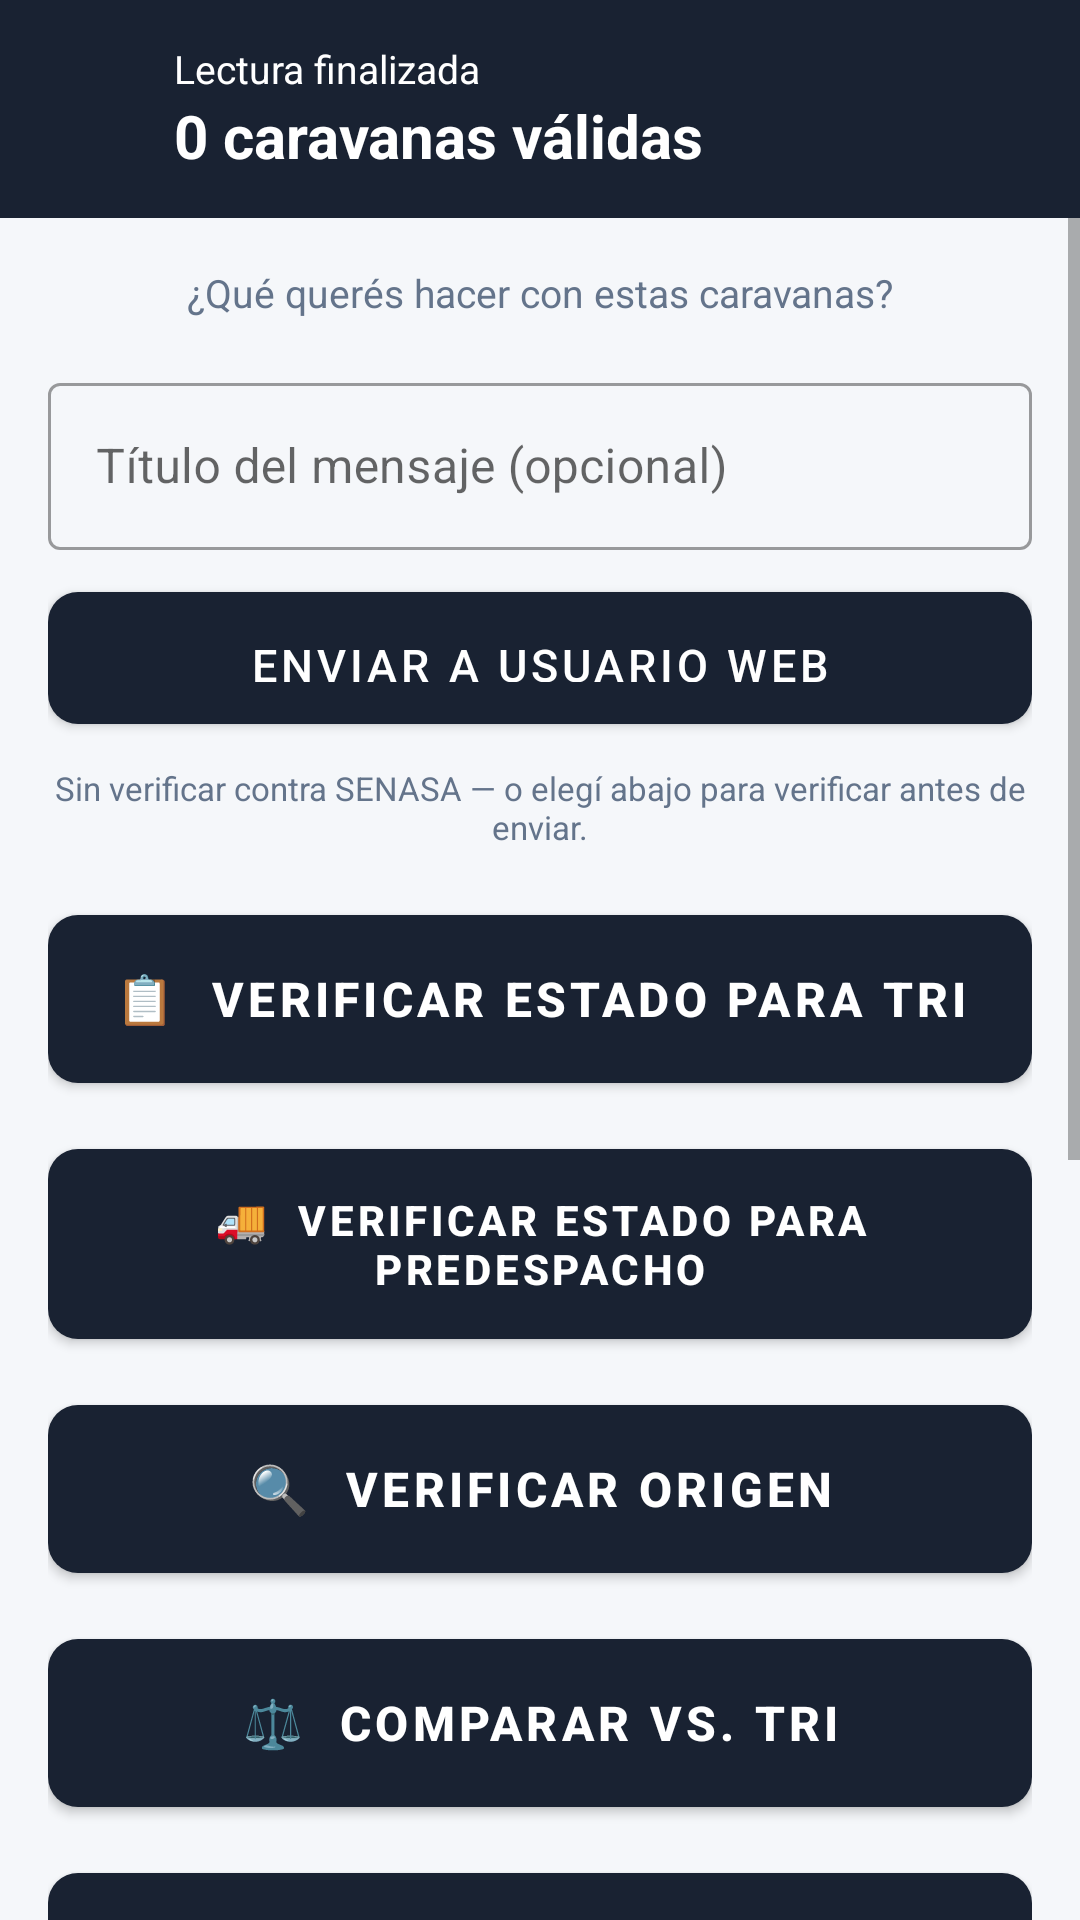

Reconstruct the res/layout file that produces this screen, plus the resources it refers to.
<!-- AndroidManifest.xml: application theme Theme.GestionTraza -->
<!-- res/layout/fragment_hub.xml -->
<?xml version="1.0" encoding="utf-8"?>
<LinearLayout xmlns:android="http://schemas.android.com/apk/res/android"
    xmlns:app="http://schemas.android.com/apk/res-auto"
    android:layout_width="match_parent"
    android:layout_height="match_parent"
    android:orientation="vertical"
    android:background="@color/fondo">

    
    <RelativeLayout
        android:layout_width="match_parent"
        android:layout_height="wrap_content"
        android:background="@color/verde_oscuro"
        android:padding="14dp"
        android:minHeight="56dp">

        <ImageButton
            android:id="@+id/btnBack"
            android:layout_width="40dp"
            android:layout_height="40dp"
            android:src="@drawable/ic_arrow_back"
            android:background="?attr/selectableItemBackgroundBorderless"
            android:padding="8dp"
            android:contentDescription="Volver"
            android:layout_alignParentStart="true"
            android:layout_centerVertical="true"/>

        <LinearLayout
            android:layout_width="match_parent"
            android:layout_height="wrap_content"
            android:orientation="vertical"
            android:layout_toEndOf="@id/btnBack"
            android:layout_marginStart="4dp"
            android:layout_centerVertical="true">

            <TextView
                android:layout_width="wrap_content"
                android:layout_height="wrap_content"
                android:text="Lectura finalizada"
                android:textColor="@color/blanco"
                android:textSize="13sp"/>

            <TextView
                android:id="@+id/tvResumen"
                android:layout_width="match_parent"
                android:layout_height="wrap_content"
                android:text="0 caravanas válidas"
                android:textColor="@color/blanco"
                android:textSize="20sp"
                android:textStyle="bold"
                android:maxLines="1"
                android:ellipsize="end"/>
        </LinearLayout>

    </RelativeLayout>

    <ScrollView
        android:layout_width="match_parent"
        android:layout_height="0dp"
        android:layout_weight="1">

    <LinearLayout
        android:layout_width="match_parent"
        android:layout_height="wrap_content"
        android:orientation="vertical"
        android:padding="16dp">

        <TextView
            android:layout_width="match_parent"
            android:layout_height="wrap_content"
            android:text="¿Qué querés hacer con estas caravanas?"
            android:textSize="13sp"
            android:textColor="@color/gris_texto"
            android:gravity="center"
            android:layout_marginBottom="16dp"/>

        <com.google.android.material.textfield.TextInputLayout
            android:layout_width="match_parent"
            android:layout_height="wrap_content"
            style="@style/Widget.MaterialComponents.TextInputLayout.OutlinedBox"
            android:layout_marginBottom="8dp">
            <com.google.android.material.textfield.TextInputEditText
                android:id="@+id/etTituloMensaje"
                android:layout_width="match_parent"
                android:layout_height="wrap_content"
                android:hint="Título del mensaje (opcional)"
                android:maxLength="25"
                android:inputType="text"/>
        </com.google.android.material.textfield.TextInputLayout>

        <com.google.android.material.button.MaterialButton
            android:id="@+id/btnEnviarWebSinVerificar"
            android:layout_width="match_parent"
            android:layout_height="56dp"
            android:text="Enviar a usuario web"
            android:textSize="15sp"
            style="@style/BtnPrimary"
            android:layout_marginBottom="8dp"/>

        <TextView
            android:layout_width="match_parent"
            android:layout_height="wrap_content"
            android:text="Sin verificar contra SENASA — o elegí abajo para verificar antes de enviar."
            android:textSize="11sp"
            android:textColor="@color/gris_texto"
            android:gravity="center"
            android:layout_marginBottom="16dp"/>

        <ProgressBar
            android:id="@+id/progressBar"
            android:layout_width="wrap_content"
            android:layout_height="wrap_content"
            android:layout_gravity="center"
            android:visibility="gone"
            android:layout_marginBottom="12dp"/>

        <TextView
            android:id="@+id/tvResultado"
            android:layout_width="match_parent"
            android:layout_height="wrap_content"
            android:padding="10dp"
            android:textSize="13sp"
            android:gravity="center"
            android:visibility="gone"
            android:layout_marginBottom="12dp"/>

        
        <com.google.android.material.button.MaterialButton
            android:id="@+id/btnEstadoTri"
            android:layout_width="match_parent"
            android:layout_height="68dp"
            android:text="📋  Verificar estado para TRI"
            android:textSize="16sp"
            android:textStyle="bold"
            style="@style/BtnPrimary"
            android:layout_marginBottom="10dp"/>

        <com.google.android.material.button.MaterialButton
            android:id="@+id/btnEstadoPredespacho"
            android:layout_width="match_parent"
            android:layout_height="wrap_content"
            android:minHeight="68dp"
            android:text="🚚  Verificar estado para Predespacho"
            android:textSize="14sp"
            android:textStyle="bold"
            style="@style/BtnPrimary"
            android:layout_marginBottom="10dp"/>

        <com.google.android.material.button.MaterialButton
            android:id="@+id/btnVerificarOrigen"
            android:layout_width="match_parent"
            android:layout_height="68dp"
            android:text="🔍  Verificar Origen"
            android:textSize="16sp"
            android:textStyle="bold"
            style="@style/BtnPrimary"
            android:layout_marginBottom="10dp"/>

        <com.google.android.material.button.MaterialButton
            android:id="@+id/btnCompararTri"
            android:layout_width="match_parent"
            android:layout_height="68dp"
            android:text="⚖️  Comparar Vs. TRI"
            android:textSize="16sp"
            android:textStyle="bold"
            style="@style/BtnPrimary"
            android:layout_marginBottom="10dp"/>

        <com.google.android.material.button.MaterialButton
            android:id="@+id/btnOrdenarOrigen"
            android:layout_width="match_parent"
            android:layout_height="68dp"
            android:text="🗂️  Ordenar por Origen"
            android:textSize="16sp"
            android:textStyle="bold"
            style="@style/BtnPrimary"
            android:layout_marginBottom="10dp"/>

        <com.google.android.material.button.MaterialButton
            android:id="@+id/btnUbicacionActual"
            android:layout_width="match_parent"
            android:layout_height="68dp"
            android:text="📍  Ubicación actual caravana"
            android:textSize="16sp"
            android:textStyle="bold"
            style="@style/BtnPrimary"
            android:layout_marginBottom="10dp"/>

        
        <com.google.android.material.button.MaterialButton
            android:id="@+id/btnCrearSesion"
            android:layout_width="match_parent"
            android:layout_height="56dp"
            android:text="🗂  Crear sesión"
            android:textSize="15sp"
            style="@style/BtnPrimary"
            android:layout_marginBottom="8dp"/>

        <com.google.android.material.button.MaterialButton
            android:id="@+id/btnVerSesiones"
            android:layout_width="match_parent"
            android:layout_height="56dp"
            android:text="🗂  Ver sesiones en este dispositivo"
            android:textSize="15sp"
            style="@style/BtnPrimary"
            android:layout_marginBottom="8dp"/>

        
        <com.google.android.material.button.MaterialButton
            android:id="@+id/btnEnviarCierre"
            android:layout_width="match_parent"
            android:layout_height="56dp"
            android:text="Enviar a DT-e"
            android:textSize="15sp"
            style="@style/BtnDanger"
            android:layout_marginBottom="8dp"/>

        <TextView
            android:id="@+id/tvCierreNota"
            android:layout_width="match_parent"
            android:layout_height="wrap_content"
            android:text="Cierre: pide el DTe, usa el GPS actual y todas las caravanas. Requiere credenciales SENASA."
            android:textSize="11sp"
            android:textColor="@color/gris_texto"
            android:gravity="center"
            android:layout_marginBottom="16dp"/>

        
        <com.google.android.material.button.MaterialButton
            android:id="@+id/btnEnviarVisec"
            android:layout_width="match_parent"
            android:layout_height="56dp"
            android:text="🔎  Verificar en VISEC"
            android:textSize="15sp"
            android:visibility="gone"
            style="@style/BtnPrimary"
            android:layout_marginBottom="8dp"/>

        
        <com.google.android.material.button.MaterialButton
            android:id="@+id/btnLeerCaravanas"
            android:layout_width="match_parent"
            android:layout_height="56dp"
            android:text="Leer caravanas"
            android:textSize="15sp"
            style="@style/BtnPrimary"
            android:layout_marginBottom="16dp"/>


    </LinearLayout>
    </ScrollView>

</LinearLayout>
<!-- resources referenced by this layout -->
<resources>
  <color name="blanco">#ffffff</color>
  <color name="fondo">#f5f7fa</color>
  <color name="gris_texto">#64748b</color>
  <color name="verde_oscuro">#192232</color>
  <style name="BtnDanger" parent="Widget.MaterialComponents.Button.OutlinedButton">
          <item name="strokeColor">@color/rojo_error</item>
          <item name="android:textColor">@color/rojo_error</item>
          <item name="cornerRadius">10dp</item>
      </style>
  <style name="BtnPrimary" parent="Widget.MaterialComponents.Button">
          <item name="backgroundTint">@color/verde_oscuro</item>
          <item name="android:textColor">@color/blanco</item>
          <item name="android:textSize">14sp</item>
          <item name="cornerRadius">10dp</item>
          <item name="android:paddingTop">14dp</item>
          <item name="android:paddingBottom">14dp</item>
      </style>
  <style name="Theme.GestionTraza" parent="Theme.MaterialComponents.Light.DarkActionBar">
          <item name="colorPrimary">@color/verde_oscuro</item>
          <item name="colorPrimaryVariant">@color/verde_medio</item>
          <item name="colorOnPrimary">@color/blanco</item>
          <item name="colorSecondary">@color/verde_ok</item>
          <item name="colorOnSecondary">#ffffff</item>
          <item name="android:statusBarColor">@color/verde_oscuro</item>
          <item name="android:navigationBarColor">@color/verde_oscuro</item>
          <item name="windowActionBar">false</item>
          <item name="windowNoTitle">true</item>
      </style>
  <color name="rojo_error">#c62828</color>
  <color name="verde_medio">#243148</color>
  <color name="verde_ok">#64bb38</color>
</resources>
